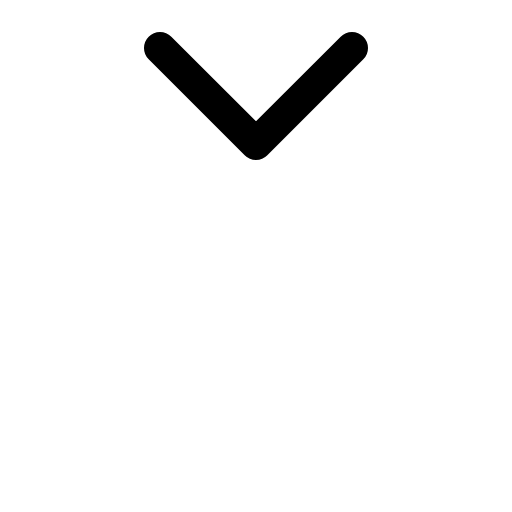
t = 0.00 s
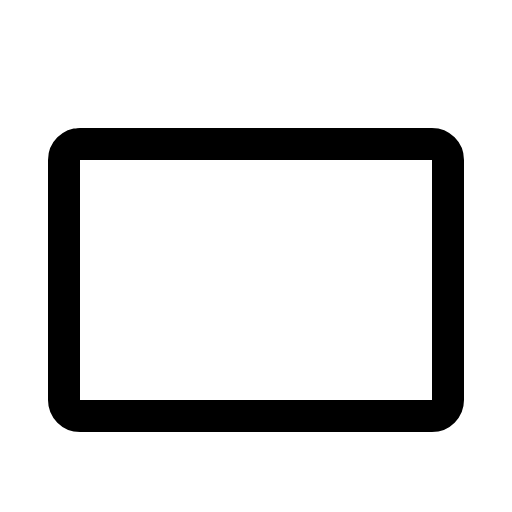
t = 0.30 s
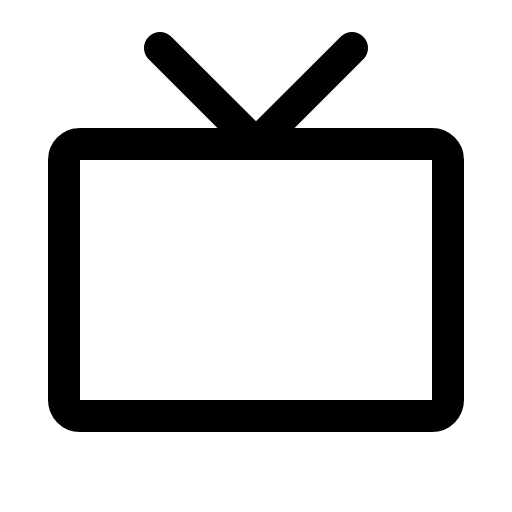
t = 0.68 s
t = 1.05 s: frame unchanged from t = 0.68 s, image omitted
t = 1.43 s: frame unchanged from t = 0.68 s, image omitted

The animated SVG that drew these frames (rendered in a browser with its animation timeline set to each time). Animation: 1 CSS @keyframes rule; one cycle of 1.80 s, repeats indefinitely.

<svg xmlns="http://www.w3.org/2000/svg" viewBox="0 0 256 256">
  <style>
    .draw-line {
      stroke-dasharray: 2000;
      stroke-dashoffset: 0;
    }
    svg:hover .draw-line {
      animation: phosphor-draw-in 1.5s ease-in-out infinite;
    }
    @keyframes phosphor-draw-in {
      0%   { stroke-dashoffset: 2000; }
      100% { stroke-dashoffset: 0; }
    }
  </style><rect width="256" height="256" fill="none"/><rect x="32" y="72" width="192" height="136" rx="8" fill="none" stroke="currentColor" stroke-linecap="round" stroke-linejoin="round" stroke-width="16" class="draw-line" pathLength="1" style="animation-delay: 0s"/><polyline points="80 24 128 72 176 24" fill="none" stroke="currentColor" stroke-linecap="round" stroke-linejoin="round" stroke-width="16" class="draw-line" pathLength="1" style="animation-delay: 0.3s"/></svg>
